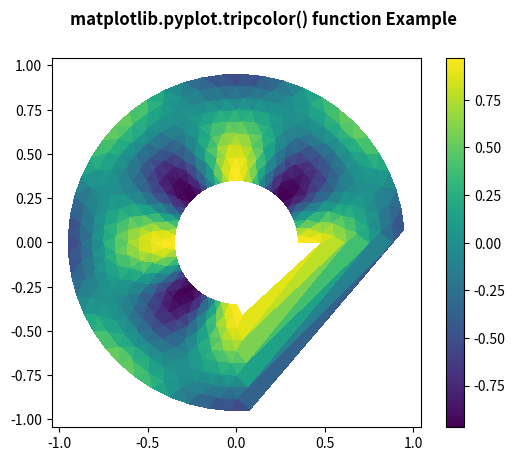

Reproduce this figure in Python.
# Implementation of matplotlib function
import matplotlib.pyplot as plt
import matplotlib.tri as tri
import numpy as np


ang = 40
rad = 10
radm = 0.35
radii = np.linspace(radm, 0.95, rad)

angles = np.linspace(0, 1.5 * np.pi, ang)
angles = np.repeat(angles[..., np.newaxis], rad,
				axis = 1)

angles[:, 1::2] += np.pi / ang

x = (radii * np.cos(angles)).flatten()
y = (radii * np.sin(angles)).flatten()
z = (np.sin(4 * radii) * np.cos(4 * angles)).flatten()

triang = tri.Triangulation(x, y)
triang.set_mask(np.hypot(x[triang.triangles].mean(axis = 1),
						y[triang.triangles].mean(axis = 1))
				< radm)

fig1, ax1 = plt.subplots()
ax1.set_aspect('equal')
tpc = ax1.tripcolor(triang, z, shading ='flat')
fig1.colorbar(tpc)

fig1.suptitle('matplotlib.pyplot.tripcolor() function Example\n\n', fontweight ="bold")
plt.show()
